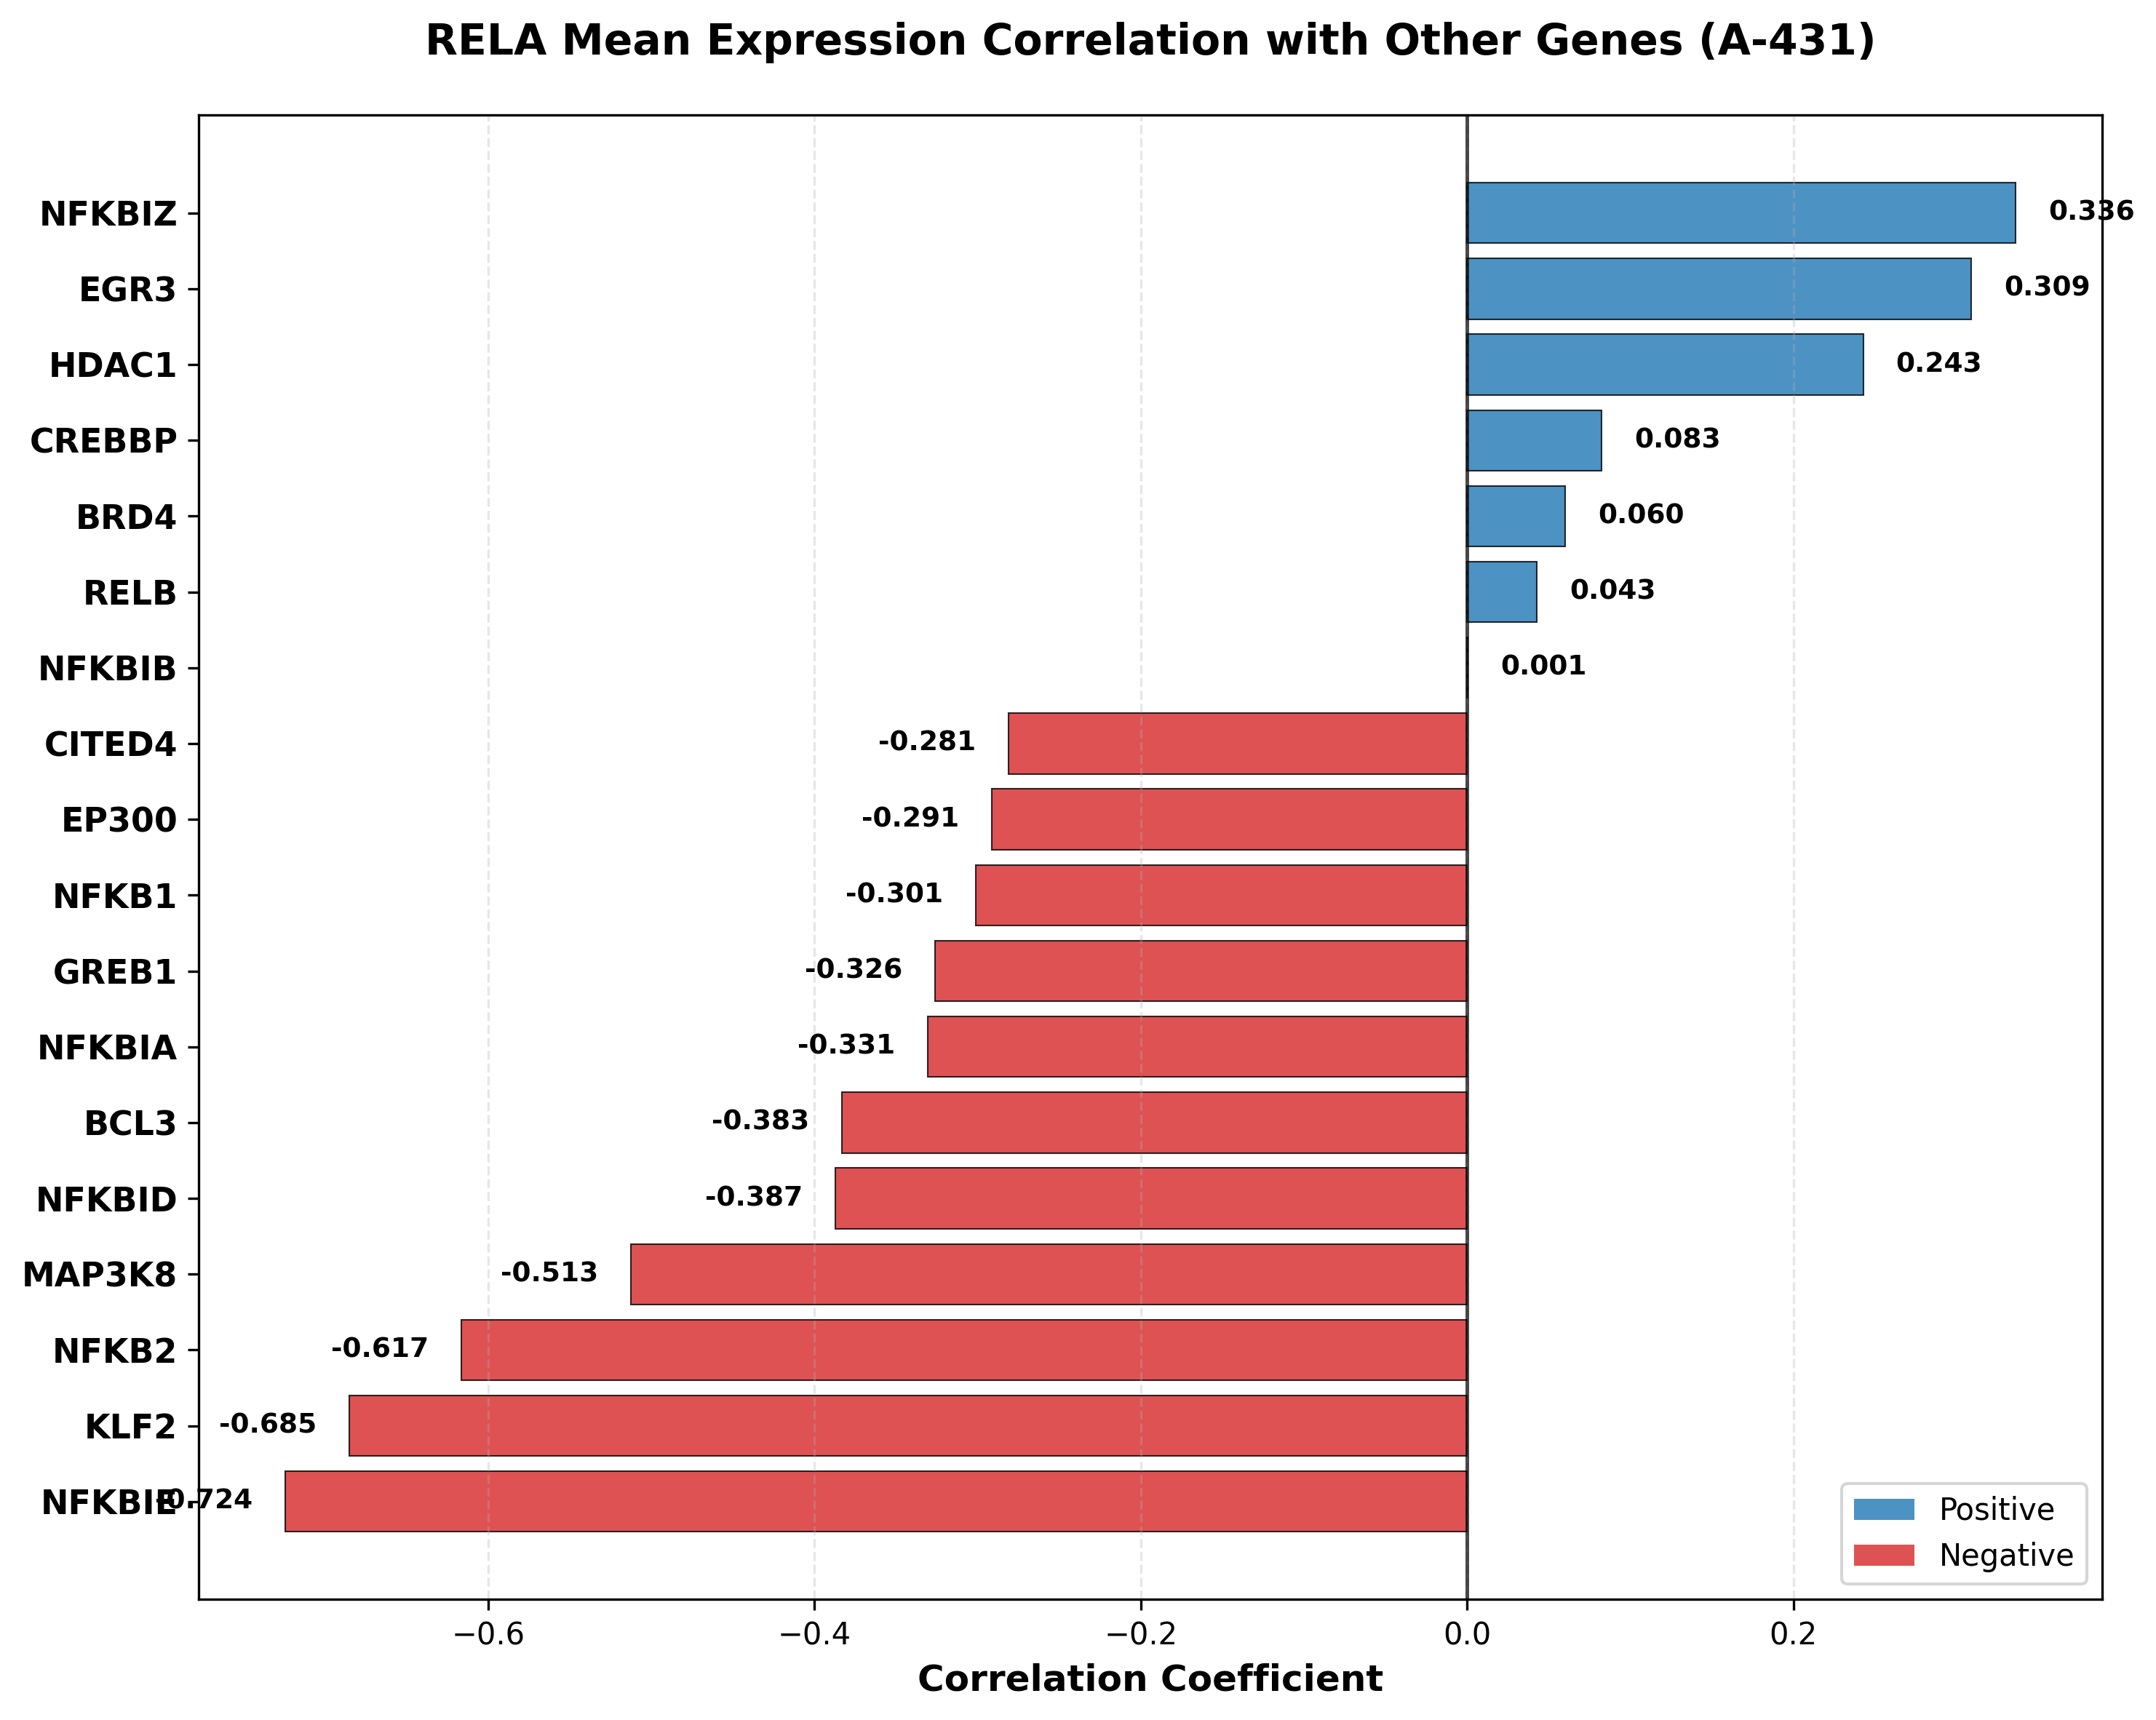

Data behind this chart, as committed beside it:
Gene, Correlation_with_RELA
NFKBIE, -0.7243
KLF2, -0.6853
NFKB2, -0.6166
MAP3K8, -0.5126
NFKBID, -0.3871
BCL3, -0.3832
NFKBIA, -0.3306
GREB1, -0.3262
NFKB1, -0.301
EP300, -0.2913
CITED4, -0.2812
NFKBIB, 0.0006037
RELB, 0.04284
BRD4, 0.06024
CREBBP, 0.08253
HDAC1, 0.2429
EGR3, 0.3093
NFKBIZ, 0.3363
